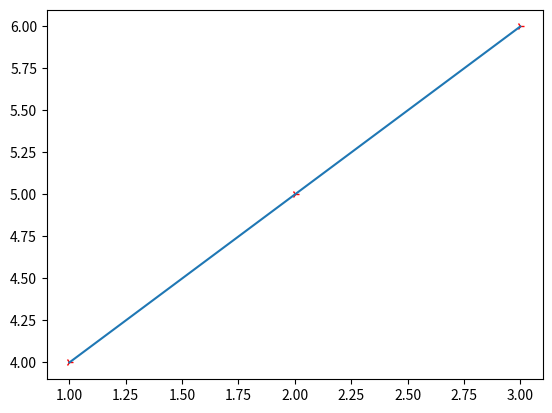

This figure's Python source:
import numpy
import matplotlib.pyplot as plt

plt.plot([1,2,3],[4,5,6],'4r')
plt.plot([1,2,3],[4,5,6])
plt.show()